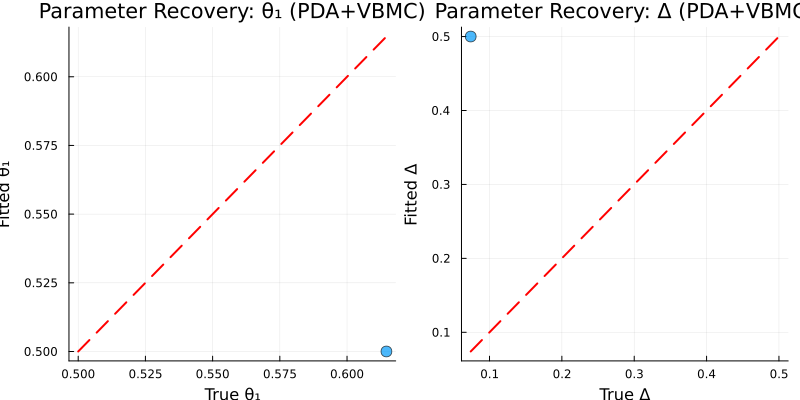

The table this chart was drawn from, first rows:
run, true_θ1, true_Δ, fitted_θ1, fitted_Δ, neg_log_likelihood, n_trials_generated, n_trials_fitted
1, 0.6147, 0.07404, 0.5, 0.5, 1.0e6, 100, 100
